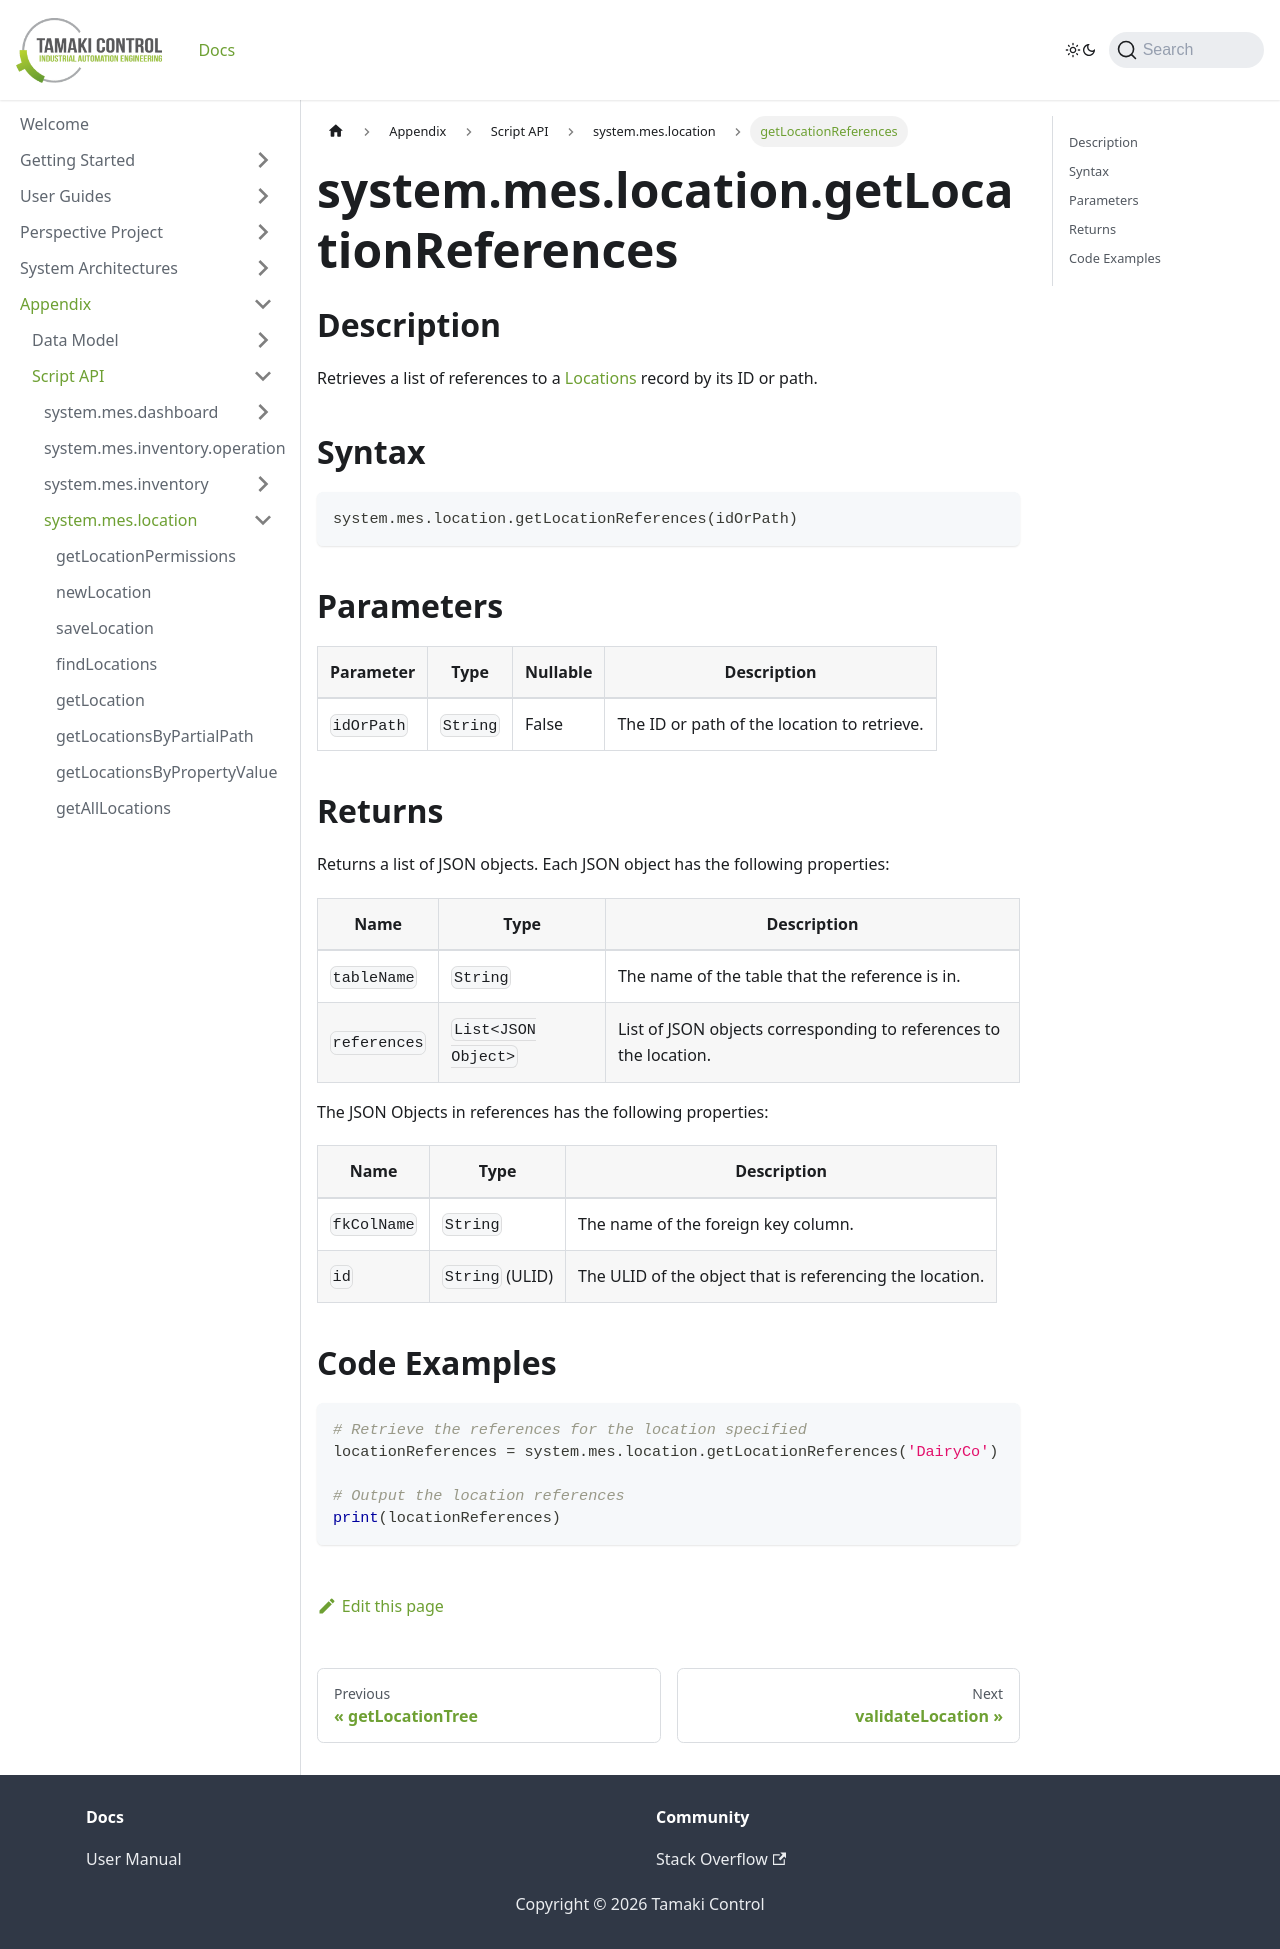

repository: TamakiControl/tamaki-mes-docs · page: docs/appendix/script-api/location-script-api/get-location-references/index.html · generator: docusaurus

---
sidebar_position: 10
title: "getLocationReferences"
description: "Retrieves a list of references to a location with the given ID or path."
---

# system.mes.location.getLocationReferences

## Description

Retrieves a list of references to a [Locations](../../data-model/location-model/location) record by its ID or path.

## Syntax

```python
system.mes.location.getLocationReferences(idOrPath)
```

## Parameters

| Parameter  | Type     | Nullable | Description                                 |
|------------|----------|----------|---------------------------------------------|
| `idOrPath` | `String` | False    | The ID or path of the location to retrieve. |

## Returns

Returns a list of JSON objects. Each JSON object has the following properties:

| Name         | Type                | Description                                                       |
| ------------ | ------------------- | ----------------------------------------------------------------- |
| `tableName`  | `String`            | The name of the table that the reference is in.                   |
| `references` | `List<JSON Object>` | List of JSON objects corresponding to references to the location. |

The JSON Objects in references has the following properties:

| Name        | Type            | Description                                              |
| ----------- | --------------- | -------------------------------------------------------- |
| `fkColName` | `String`        | The name of the foreign key column.                      |
| `id`        | `String` (ULID) | The ULID of the object that is referencing the location. |

## Code Examples

```python
# Retrieve the references for the location specified
locationReferences = system.mes.location.getLocationReferences('DairyCo')

# Output the location references
print(locationReferences)
```
